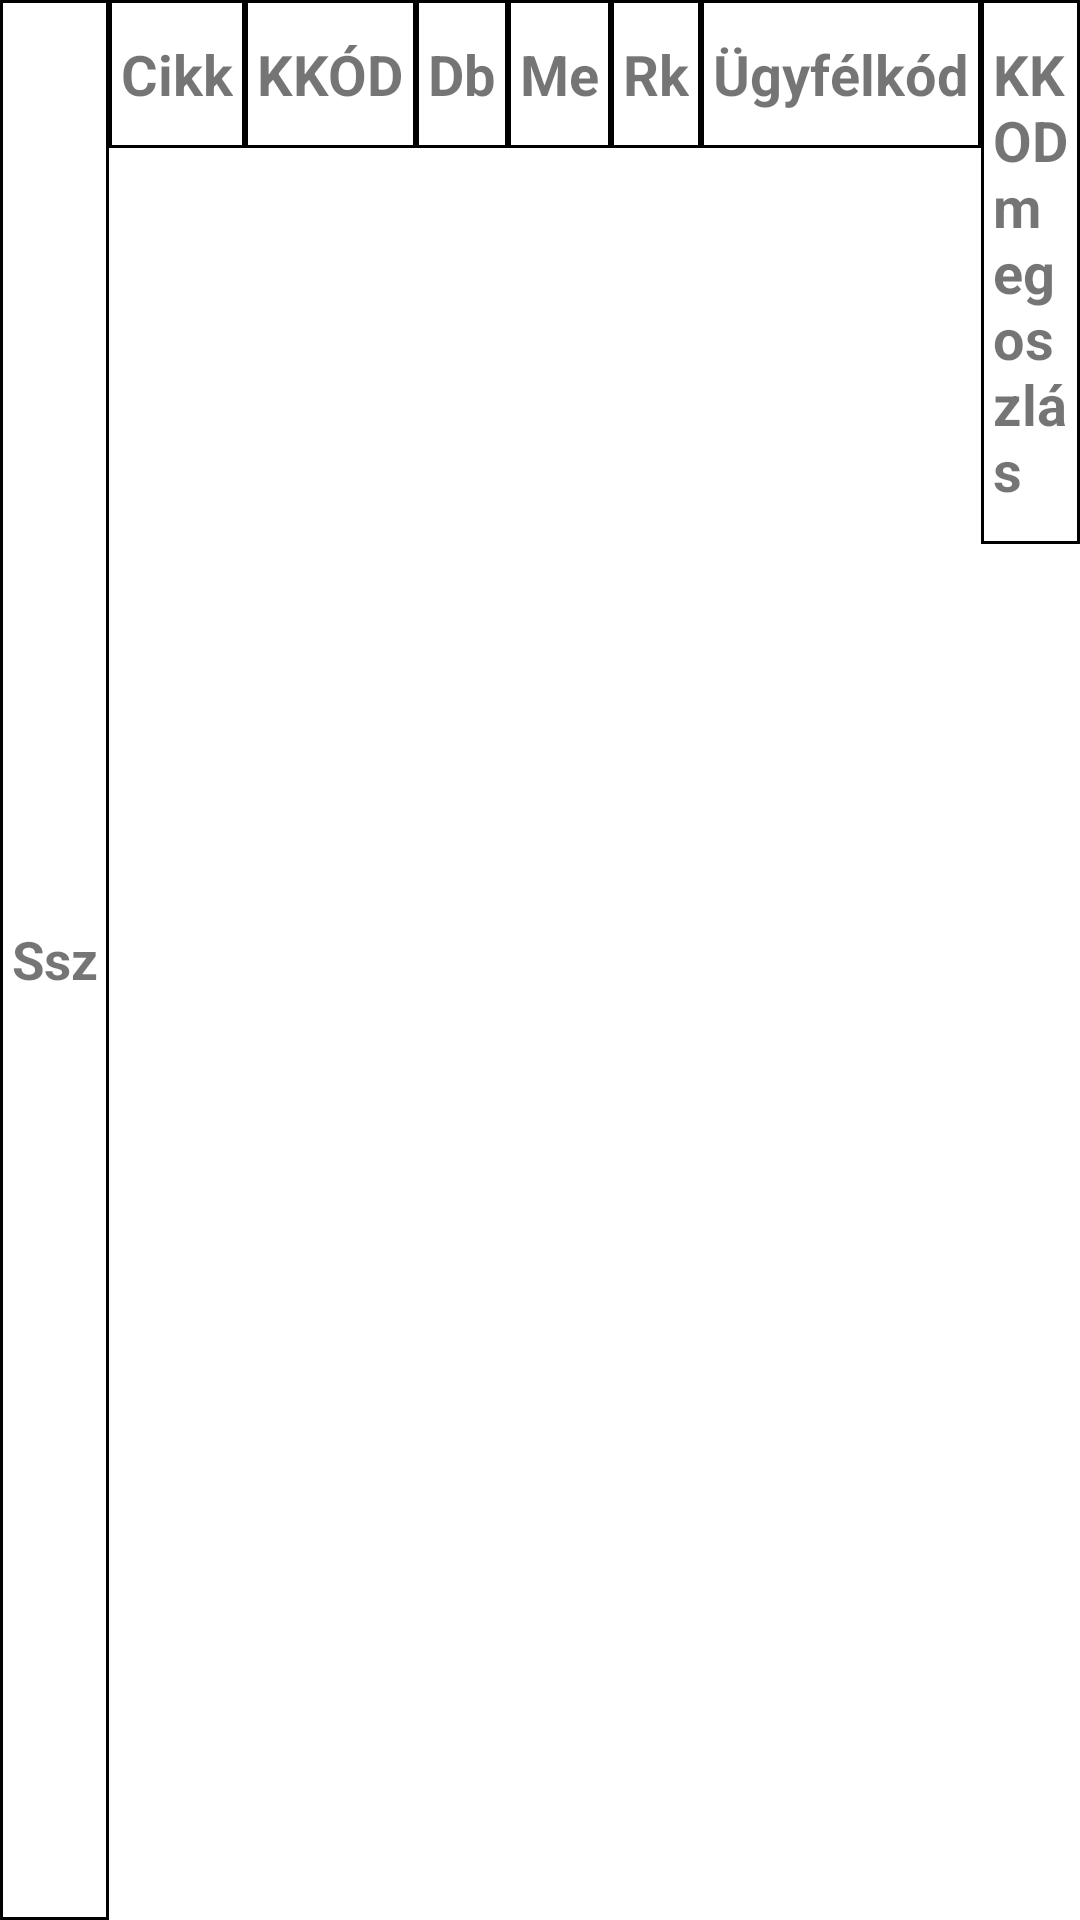

Here is an Android app screen rendered from its layout file. Give the layout XML and the strings, colors and styles it references.
<!-- AndroidManifest.xml: application theme Theme.QrPrint -->
<!-- res/layout/template_delivery_note_details_table_row.xml -->
<?xml version="1.0" encoding="utf-8"?>
<TableRow xmlns:android="http://schemas.android.com/apk/res/android"
    android:layout_width="match_parent"
    android:layout_height="match_parent">

    <LinearLayout
        style="@style/TableRow"
        android:layout_width="wrap_content"
        android:layout_height="match_parent"
        android:gravity="center_vertical"
        android:orientation="horizontal">

        <CheckBox
            android:id="@+id/checkBox"
            android:layout_width="30dp"
            android:layout_height="20dp"
            android:layout_margin="2dp"
            android:visibility="gone" />

        <TextView
            android:id="@+id/ssz"
            android:layout_width="wrap_content"
            android:layout_height="wrap_content"
            android:text="@string/ssz" />

    </LinearLayout>


    <TextView
        android:id="@+id/cikk"
        style="@style/TableRow"
        android:layout_width="wrap_content"
        android:layout_height="wrap_content"
        android:text="@string/cikk" />

    <TextView
        android:id="@+id/kkod"
        style="@style/TableRow"
        android:layout_width="wrap_content"
        android:layout_height="wrap_content"
        android:text="@string/kkod" />

    <TextView
        android:id="@+id/db"
        style="@style/TableRow"
        android:layout_width="wrap_content"
        android:layout_height="wrap_content"
        android:text="@string/db" />

    <TextView
        android:id="@+id/me"
        style="@style/TableRow"
        android:layout_width="wrap_content"
        android:layout_height="wrap_content"
        android:text="@string/me" />

    <TextView
        android:id="@+id/rk"
        style="@style/TableRow"
        android:layout_width="wrap_content"
        android:layout_height="wrap_content"
        android:text="@string/rk" />

    <TextView
        android:id="@+id/ugyfelkod"
        style="@style/TableRow"
        android:layout_width="wrap_content"
        android:layout_height="wrap_content"
        android:text="@string/ugyfelkod" />

    <TextView
        android:id="@+id/kkodMegoszlas"
        style="@style/TableRow"
        android:layout_width="wrap_content"
        android:layout_height="wrap_content"
        android:text="@string/kkodMegoszlas" />

    <TextView
        android:id="@+id/megjegyzes"
        style="@style/TableRow"
        android:layout_width="wrap_content"
        android:layout_height="wrap_content"
        android:text="@string/megjegyzes" />
</TableRow>
<!-- resources referenced by this layout -->
<resources>
  <string name="cikk"><b><big>Cikk</big></b></string>
  <string name="db"><b><big>Db</big></b></string>
  <string name="kkod"><b><big>KKÓD</big></b></string>
  <string name="kkodMegoszlas"><b><big>KKOD megoszlás</big></b></string>
  <string name="me"><b><big>Me</big></b></string>
  <string name="megjegyzes"><b><big>Megjegyzés</big></b></string>
  <string name="rk"><b><big>Rk</big></b></string>
  <string name="ssz"><b><big>Ssz</big></b></string>
  <string name="ugyfelkod"><b><big>Ügyfélkód</big></b></string>
  <style name="TableRow">
          <item name="android:paddingStart">4dp</item>
          <item name="android:paddingEnd">4dp</item>
          <item name="android:paddingTop">12dp</item>
          <item name="android:paddingBottom">12dp</item>
          <item name="android:textSize">15sp</item>
          <item name="android:background">@drawable/table_element_border</item>
      </style>
  <style name="Theme.QrPrint" parent="Theme.MaterialComponents.DayNight.DarkActionBar">
          
          <item name="colorPrimary">@color/purple_500</item>
          <item name="colorPrimaryVariant">@color/purple_700</item>
          <item name="colorOnPrimary">@color/white</item>
          
          <item name="colorSecondary">@color/teal_200</item>
          <item name="colorSecondaryVariant">@color/teal_700</item>
          <item name="colorOnSecondary">@color/black</item>
          
          <item name="android:statusBarColor" tools:targetApi="l">?attr/colorPrimaryVariant</item>
          
  
          <item name="android:textAllCaps">false</item>
      </style>
  <!-- drawable table_element_border (drawable) -->
  <?xml version="1.0" encoding="utf-8"?>
  <shape xmlns:android="http://schemas.android.com/apk/res/android"
      android:shape="rectangle">
      <stroke
          android:width="1dp"
          android:color="#FF000000" />
  </shape>
  <color name="purple_500">#FF6200EE</color>
  <color name="purple_700">#FF3700B3</color>
  <color name="white">#FFFFFFFF</color>
  <color name="teal_200">#FF03DAC5</color>
  <color name="teal_700">#FF018786</color>
  <color name="black">#FF000000</color>
</resources>
